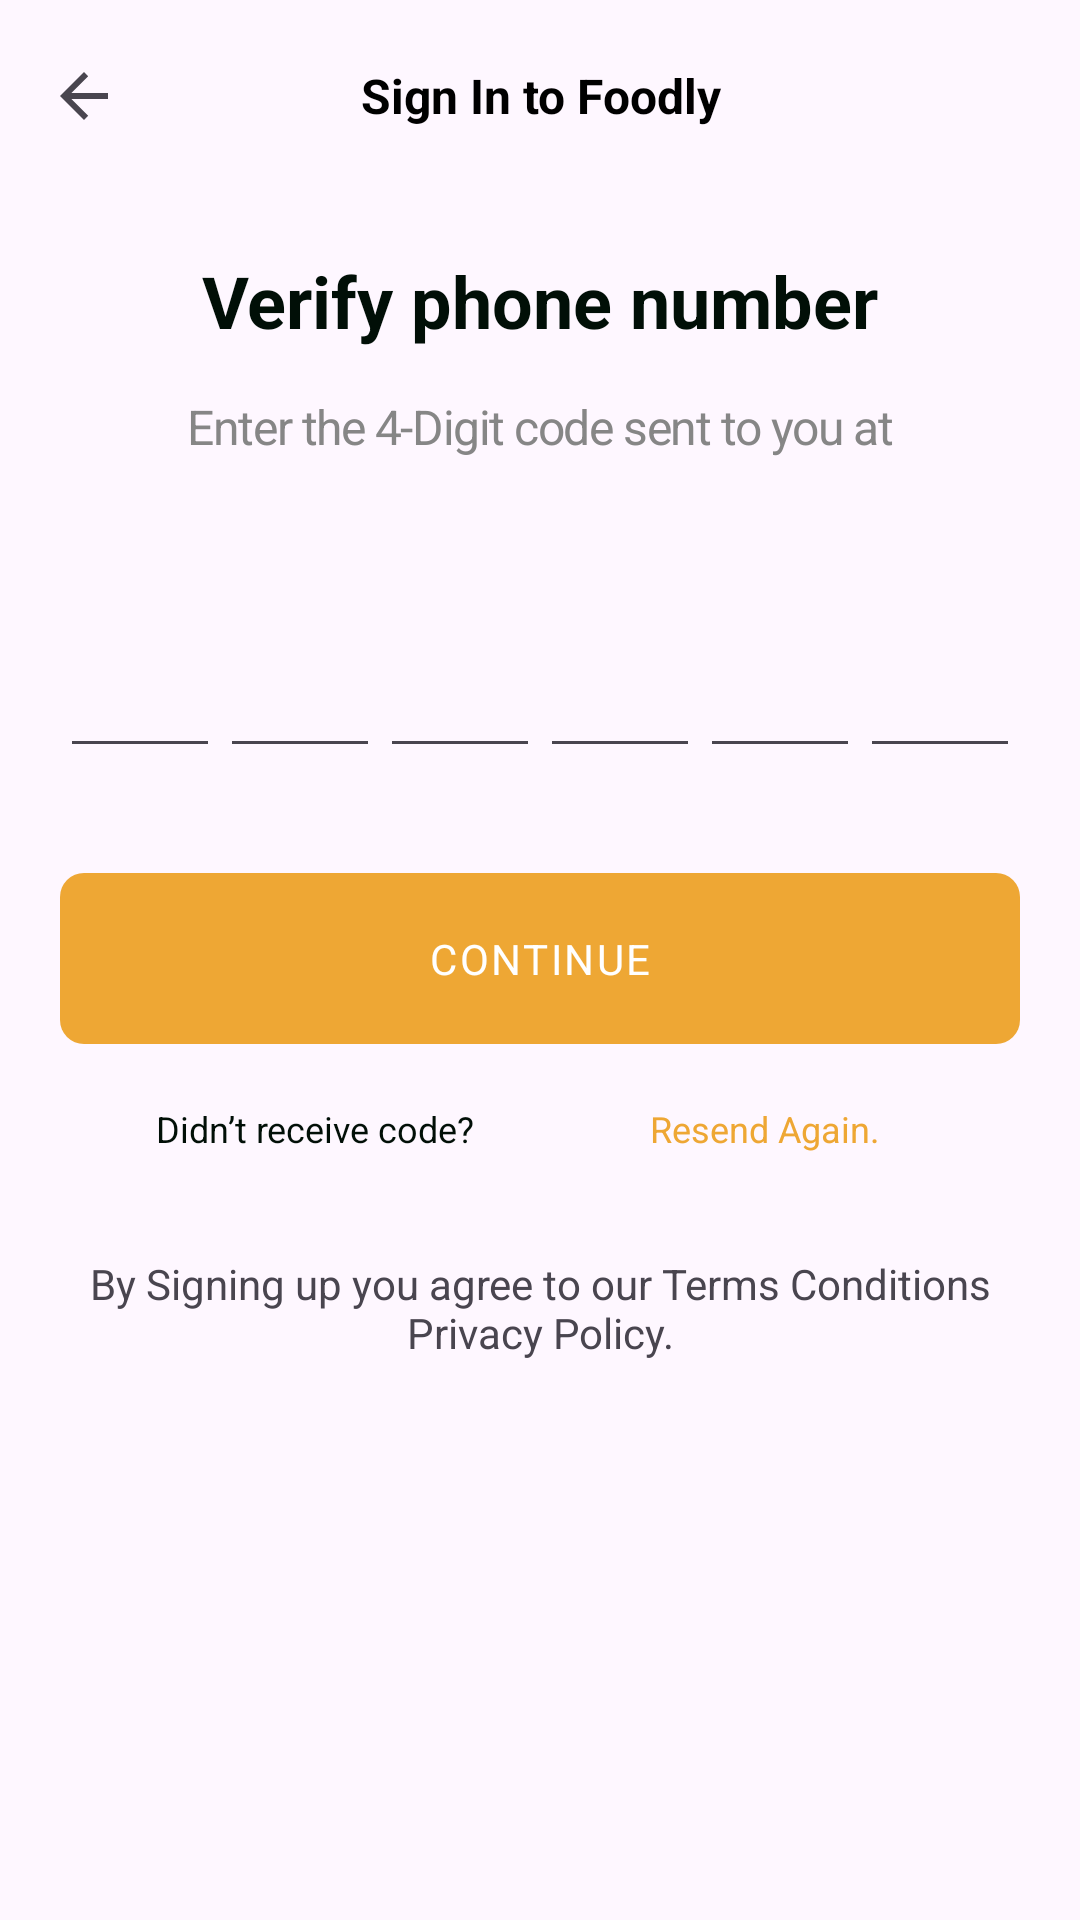

This screen was rendered from an Android layout file. Write that file and the resources it references.
<!-- AndroidManifest.xml: application theme Theme.TamangFood -->
<!-- res/layout/fragment_sign_in_to_foodly.xml -->
<?xml version="1.0" encoding="utf-8"?>
<FrameLayout xmlns:android="http://schemas.android.com/apk/res/android"
    xmlns:tools="http://schemas.android.com/tools"
    android:layout_width="match_parent"
    android:layout_height="match_parent"
    xmlns:app="http://schemas.android.com/apk/res-auto"
    tools:context=".ui.confirmphone.SignInToFoodlyFragment">

    <androidx.constraintlayout.widget.ConstraintLayout
        android:layout_width="match_parent"
        android:layout_height="match_parent">

        <androidx.appcompat.widget.Toolbar
            android:id="@+id/toolbar"
            style="@style/ThemeOverlay.AppCompat.ActionBar"
            android:layout_width="match_parent"
            android:layout_height="wrap_content"
            android:elevation="4dp"
            app:layout_constraintEnd_toEndOf="parent"
            app:layout_constraintStart_toStartOf="parent"
            app:layout_constraintTop_toTopOf="parent"
            app:navigationIcon="?attr/homeAsUpIndicator"
            app:popupTheme="@style/ThemeOverlay.AppCompat.Light">

            <TextView
                android:maxLines="2"
                android:layout_width="match_parent"
                android:layout_height="wrap_content"
                android:layout_marginEnd="?android:attr/actionBarSize"
                android:gravity="center"
                android:text="Sign In to Foodly"
                android:textColor="@color/black"
                android:textSize="@dimen/text_size_16"
                android:textStyle="bold" />
        </androidx.appcompat.widget.Toolbar>

        <androidx.constraintlayout.widget.ConstraintLayout
            android:layout_width="match_parent"
            android:layout_height="0dp"
            android:padding="20dp"
            app:layout_constraintBottom_toBottomOf="parent"
            app:layout_constraintTop_toBottomOf="@+id/toolbar">

            <TextView
                android:id="@+id/textView12"
                android:layout_width="wrap_content"
                android:layout_height="wrap_content"
                android:textColor="#010F07"
                android:text="@string/verify_phone_number"
                android:textStyle="bold"
                android:textSize="@dimen/text_size_24"
                app:layout_constraintEnd_toEndOf="parent"
                app:layout_constraintStart_toStartOf="parent"
                app:layout_constraintTop_toTopOf="parent" />

            <TextView
                android:layout_marginTop="15dp"
                android:id="@+id/textView13"
                style="@style/enter_your"
                android:layout_width="wrap_content"
                android:layout_height="wrap_content"
                android:gravity="center_horizontal"
                android:text="Enter the 4-Digit code sent to you at"
                app:layout_constraintEnd_toEndOf="parent"
                app:layout_constraintStart_toStartOf="parent"
                app:layout_constraintTop_toBottomOf="@+id/textView12" />

            <TextView
                android:id="@+id/tv_phone_number"
                style="@style/enter_your"
                android:layout_width="wrap_content"
                android:layout_height="wrap_content"
                app:layout_constraintEnd_toEndOf="@+id/textView13"
                app:layout_constraintStart_toStartOf="@+id/textView13"
                app:layout_constraintTop_toBottomOf="@+id/textView13"
                tools:text="+093242423" />


            <LinearLayout
                android:id="@+id/linearLayout4"
                android:layout_width="match_parent"
                android:layout_height="wrap_content"
                android:layout_marginTop="40dp"
                android:orientation="horizontal"
                android:weightSum="6"
                app:layout_constraintTop_toBottomOf="@+id/tv_phone_number"
                tools:layout_editor_absoluteX="20dp">

                <EditText
                    android:id="@+id/edt_1"
                    android:layout_width="0dp"
                    android:layout_height="wrap_content"
                    android:layout_weight="1" />

                <EditText
                    android:id="@+id/edt_2"
                    android:layout_width="0dp"
                    android:layout_height="wrap_content"
                    android:layout_weight="1" />

                <EditText
                    android:id="@+id/edt_3"
                    android:layout_width="0dp"
                    android:layout_height="wrap_content"
                    android:layout_weight="1" />

                <EditText
                    android:id="@+id/edt_4"
                    android:layout_width="0dp"
                    android:layout_height="wrap_content"
                    android:layout_weight="1" />

                <EditText
                    android:id="@+id/edt_5"
                    android:layout_width="0dp"
                    android:layout_height="wrap_content"
                    android:layout_weight="1" />

                <EditText
                    android:id="@+id/edt_6"
                    android:layout_width="0dp"
                    android:layout_height="wrap_content"
                    android:layout_weight="1" />
            </LinearLayout>

            <LinearLayout
                android:layout_marginTop="35dp"
                android:id="@+id/layout_btn_continue"
                android:layout_width="match_parent"
                android:layout_height="wrap_content"
                android:background="@drawable/bgr_button"
                android:paddingVertical="19dp"
                app:layout_constraintEnd_toEndOf="parent"
                app:layout_constraintStart_toStartOf="parent"
                app:layout_constraintTop_toBottomOf="@+id/linearLayout4">

                <TextView
                    android:id="@+id/sign_in"
                    style="@style/get_started"
                    android:layout_width="match_parent"
                    android:layout_height="wrap_content"
                    android:text="continue"
                    android:textAllCaps="true" />
            </LinearLayout>

            <LinearLayout
                android:id="@+id/linearLayout2"
                android:layout_width="300dp"
                android:layout_height="wrap_content"
                android:layout_marginTop="20dp"
                android:orientation="horizontal"
                android:weightSum="2"
                app:layout_constraintEnd_toEndOf="@+id/layout_btn_continue"
                app:layout_constraintStart_toStartOf="@+id/layout_btn_continue"
                app:layout_constraintTop_toBottomOf="@+id/layout_btn_continue">

                <TextView
                    android:layout_width="0dp"
                    android:layout_height="wrap_content"
                    android:layout_weight="1"
                    android:gravity="center"
                    android:text="@string/didn_t_receive_code"
                    android:textColor="#010F07"
                    android:textSize="@dimen/text_size_12" />

                <TextView
                    android:layout_width="0dp"
                    android:layout_height="wrap_content"
                    android:layout_weight="1"
                    android:gravity="center"
                    android:text="@string/resend_again"
                    android:textColor="#EEA734"
                    android:textSize="@dimen/text_size_12" />
            </LinearLayout>

            <TextView
                android:layout_marginTop="34dp"
                android:layout_width="wrap_content"
                android:layout_height="wrap_content"
                android:gravity="center"
                android:text="@string/by_signing"
                app:layout_constraintEnd_toEndOf="@+id/linearLayout2"
                app:layout_constraintStart_toStartOf="@+id/linearLayout2"
                app:layout_constraintTop_toBottomOf="@+id/linearLayout2" />
        </androidx.constraintlayout.widget.ConstraintLayout>


    </androidx.constraintlayout.widget.ConstraintLayout>

</FrameLayout>
<!-- resources referenced by this layout -->
<resources>
  <color name="black">#FF000000</color>
  <dimen name="text_size_12">12sp</dimen>
  <dimen name="text_size_16">16sp</dimen>
  <dimen name="text_size_24">24sp</dimen>
  <!-- drawable bgr_button (drawable) -->
  <?xml version="1.0" encoding="utf-8"?>
  <shape xmlns:android="http://schemas.android.com/apk/res/android">
  <solid android:color="#EEA734"/>
      <corners android:radius="8dp"/>
  </shape>
  <string name="by_signing">By Signing up you agree to our Terms Conditions Privacy Policy.</string>
  <string name="didn_t_receive_code">Didn’t receive code?</string>
  <string name="resend_again">Resend Again.</string>
  <string name="verify_phone_number">Verify phone number</string>
  <style name="enter_your">
          <item name="android:textSize">@dimen/text_size_16</item>
          <item name="android:letterSpacing">-0.03</item>
          <item name="android:textColor">#868686</item>
      </style>
  <style name="get_started">
          <item name="android:textSize">@dimen/text_size_14</item>
          <item name="android:letterSpacing">0.06</item>
          <item name="android:textColor">#FFFFFF</item>
          <item name="android:gravity">center_horizontal|center_vertical</item>
      </style>
  <style name="Theme.TamangFood" parent="Base.Theme.TamangFood" />
  <dimen name="text_size_14">14sp</dimen>
  <style name="Base.Theme.TamangFood" parent="Theme.Material3.DayNight.NoActionBar">
          
          
          <item name="colorPrimary">@color/purple_500</item>
          <item name="colorPrimaryVariant">#ffffff</item>
          <item name="colorOnPrimary">@color/white</item>
          
          <item name="colorSecondary">@color/teal_200</item>
          <item name="colorSecondaryVariant">@color/teal_700</item>
          <item name="colorOnSecondary">@color/black</item>
          
          <item name="android:statusBarColor">?attr/colorPrimaryVariant</item>
          <item name="android:windowLightStatusBar">true</item>
      </style>
  <color name="purple_500">#FF6200EE</color>
  <color name="white">#FFFFFFFF</color>
  <color name="teal_200">#FF03DAC5</color>
  <color name="teal_700">#FF018786</color>
</resources>
